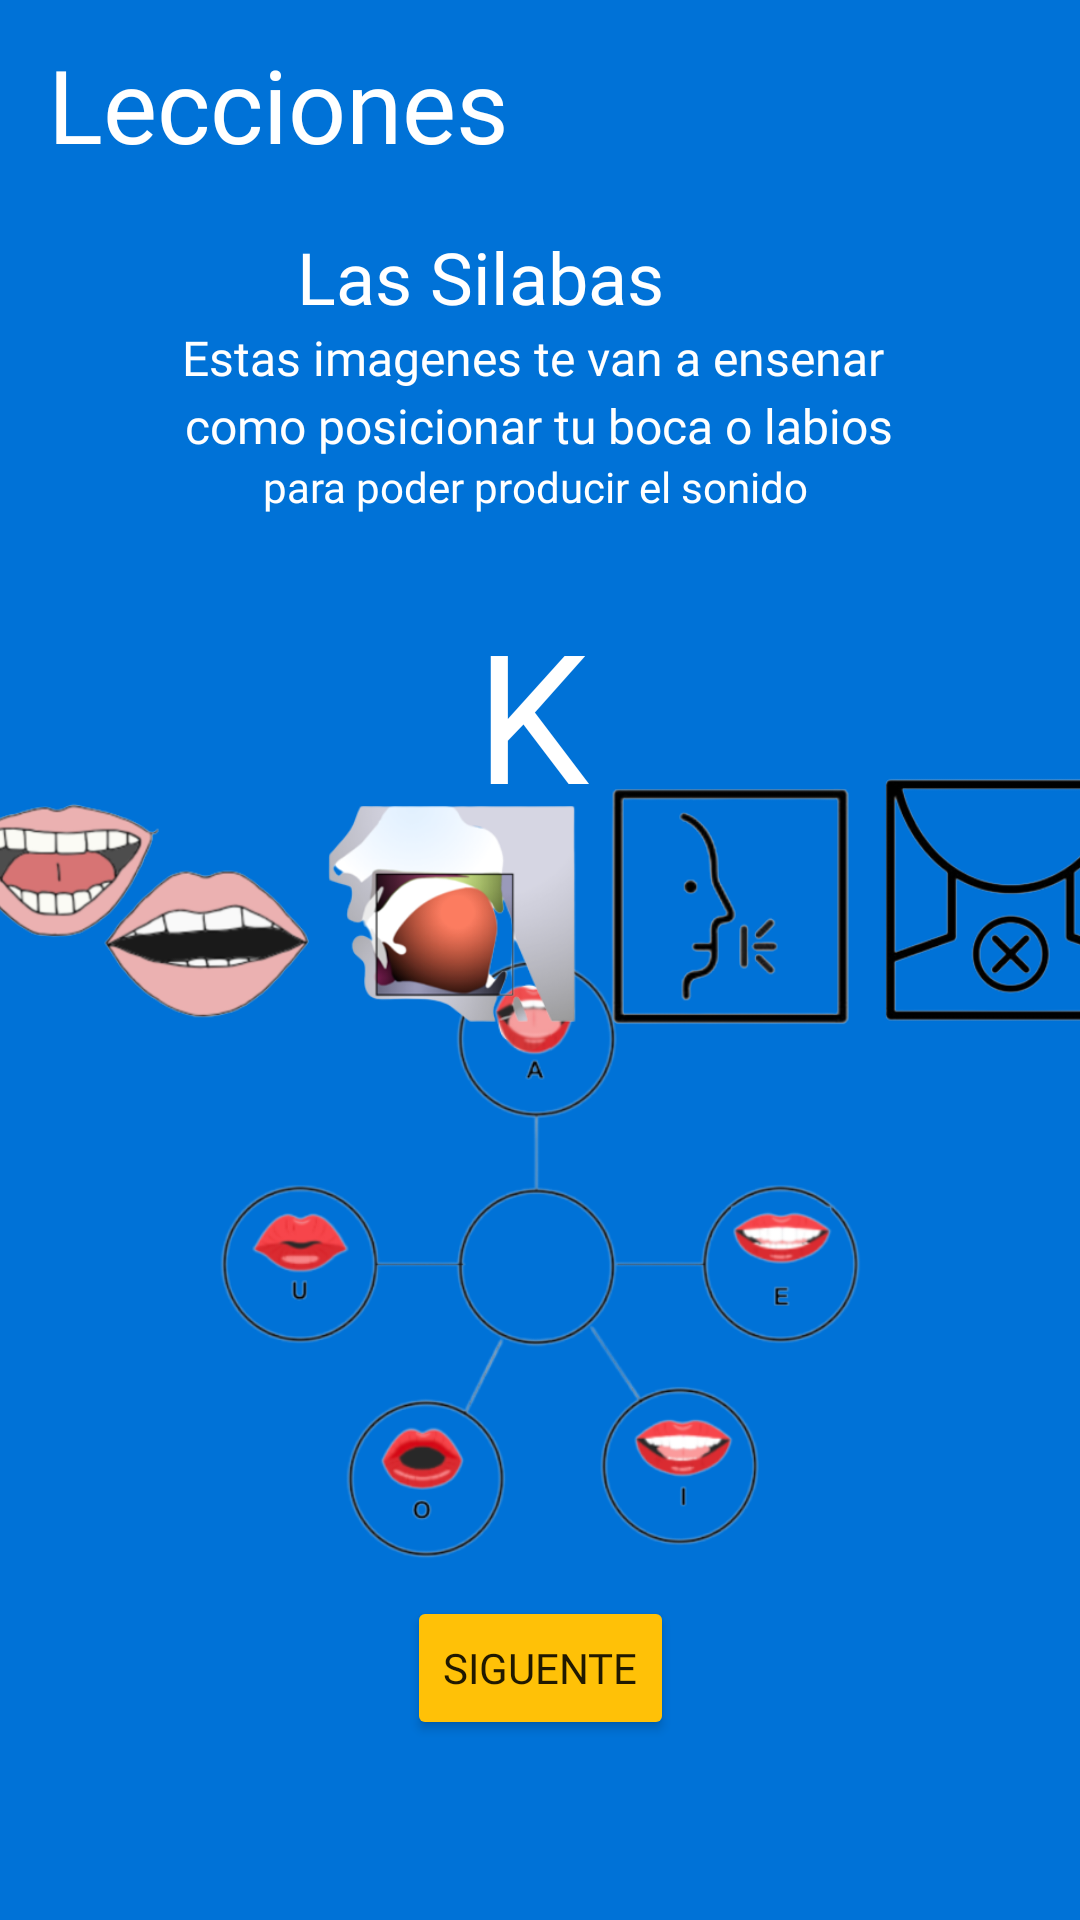

Layout XML and referenced resources for this Android screen:
<!-- AndroidManifest.xml: application theme Theme.MyApplication -->
<!-- res/layout/fragment_silabak.xml -->
<?xml version="1.0" encoding="utf-8"?>
<androidx.constraintlayout.widget.ConstraintLayout xmlns:android="http://schemas.android.com/apk/res/android"
    xmlns:app="http://schemas.android.com/apk/res-auto"
    xmlns:tools="http://schemas.android.com/tools"
    android:layout_width="match_parent"
    android:layout_height="match_parent"
    android:background="#0072D7"
    tools:context=".LessonsFragment">

    <TextView
        android:id="@+id/textview_second"
        android:layout_width="wrap_content"
        android:layout_height="wrap_content"
        app:layout_constraintEnd_toEndOf="parent"
        app:layout_constraintStart_toStartOf="parent"
        app:layout_constraintTop_toTopOf="parent" />


    <Button
        android:id="@+id/next"
        android:layout_width="wrap_content"
        android:layout_height="wrap_content"
        android:layout_marginBottom="60dp"
        android:backgroundTint="#FFC107"
        android:fontFamily="@font/chango"
        android:text="Siguente"
        app:layout_constraintBottom_toBottomOf="parent"
        app:layout_constraintEnd_toEndOf="parent"
        app:layout_constraintStart_toStartOf="parent" />

    <TextView
        android:id="@+id/Lessonid"
        android:layout_width="228dp"
        android:layout_height="50dp"
        android:layout_marginTop="12dp"
        android:fontFamily="@font/chango"
        android:text="Lecciones"
        android:textColor="#FFFFFF"
        android:textSize="34sp"
        app:layout_constraintEnd_toEndOf="parent"
        app:layout_constraintHorizontal_bias="0.12"
        app:layout_constraintStart_toStartOf="parent"
        app:layout_constraintTop_toTopOf="parent" />

    <TextView
        android:id="@+id/textView5"
        android:layout_width="wrap_content"
        android:layout_height="wrap_content"
        android:layout_marginStart="99dp"
        android:layout_marginTop="14dp"
        android:layout_marginEnd="96dp"
        android:fontFamily="@font/chango"
        android:text="Las Silabas "
        android:textColor="#FFFFFF"
        android:textSize="24sp"
        app:layout_constraintBottom_toTopOf="@+id/textView6"
        app:layout_constraintEnd_toEndOf="parent"
        app:layout_constraintHorizontal_bias="0.0"
        app:layout_constraintStart_toStartOf="parent"
        app:layout_constraintTop_toBottomOf="@+id/Lessonid" />

    <TextView
        android:id="@+id/textView6"
        android:layout_width="wrap_content"
        android:layout_height="wrap_content"
        android:layout_marginStart="35dp"
        android:layout_marginEnd="36dp"
        android:layout_marginBottom="1dp"
        android:fontFamily="@font/chango"
        android:text="Estas imagenes te van a ensenar "
        android:textColor="@color/white"
        android:textSize="16sp"
        app:layout_constraintBottom_toTopOf="@+id/textView7"
        app:layout_constraintEnd_toEndOf="parent"
        app:layout_constraintStart_toStartOf="parent"
        app:layout_constraintTop_toBottomOf="@+id/textView5" />

    <TextView
        android:id="@+id/textView7"
        android:layout_width="wrap_content"
        android:layout_height="wrap_content"
        android:layout_marginStart="75dp"
        android:layout_marginTop="1dp"
        android:layout_marginEnd="76dp"
        android:fontFamily="@font/chango"
        android:text=" como posicionar tu boca o labios "
        android:textColor="#FFFFFF"
        android:textSize="16sp"
        app:layout_constraintEnd_toEndOf="parent"
        app:layout_constraintStart_toStartOf="parent"
        app:layout_constraintTop_toBottomOf="@+id/textView6" />

    <TextView
        android:id="@+id/textView9"
        android:layout_width="wrap_content"
        android:layout_height="wrap_content"
        android:layout_marginStart="62dp"
        android:layout_marginEnd="62dp"
        android:fontFamily="@font/chango"
        android:text="para poder producir el sonido "
        android:textColor="@color/white"
        app:layout_constraintEnd_toEndOf="parent"
        app:layout_constraintStart_toStartOf="parent"
        app:layout_constraintTop_toBottomOf="@+id/textView7" />

    <ImageView
        android:id="@+id/imageView3"
        android:layout_width="241dp"
        android:layout_height="204dp"
        android:layout_marginStart="95dp"
        android:layout_marginEnd="95dp"
        android:layout_marginBottom="10dp"
        app:layout_constraintBottom_toTopOf="@+id/next"
        app:layout_constraintEnd_toEndOf="parent"
        app:layout_constraintStart_toStartOf="parent"
        app:srcCompat="@drawable/lessons" />

    <TextView
        android:id="@+id/textView12"
        android:layout_width="wrap_content"
        android:layout_height="wrap_content"
        android:layout_marginStart="190dp"
        android:layout_marginEnd="197dp"
        android:fontFamily="@font/chango"
        android:text="K"
        android:textColor="@color/white"
        android:textSize="20sp"
        app:layout_constraintBottom_toBottomOf="@+id/imageView3"
        app:layout_constraintEnd_toEndOf="parent"
        app:layout_constraintStart_toStartOf="parent"
        app:layout_constraintTop_toTopOf="@+id/imageView3" />

    <TextView
        android:id="@+id/textView13"
        android:layout_width="wrap_content"
        android:layout_height="wrap_content"
        android:layout_marginStart="174dp"
        android:layout_marginTop="26dp"
        android:layout_marginEnd="179dp"
        android:fontFamily="@font/chango"
        android:text="K"
        android:textColor="@color/white"
        android:textSize="60sp"
        app:layout_constraintEnd_toEndOf="parent"
        app:layout_constraintStart_toStartOf="parent"
        app:layout_constraintTop_toBottomOf="@+id/textView9" />

    <ImageView
        android:id="@+id/imageView35"
        android:layout_width="393dp"
        android:layout_height="144dp"
        android:layout_marginStart="9dp"
        android:layout_marginTop="13dp"
        android:layout_marginEnd="9dp"
        android:layout_marginBottom="11dp"
        app:layout_constraintBottom_toTopOf="@+id/imageView3"
        app:layout_constraintEnd_toEndOf="parent"
        app:layout_constraintStart_toStartOf="parent"
        app:layout_constraintTop_toBottomOf="@+id/textView13"
        app:srcCompat="@drawable/klipstogether" />

</androidx.constraintlayout.widget.ConstraintLayout>
<!-- resources referenced by this layout -->
<resources>
  <color name="white">#FFFFFFFF</color>
  <!-- drawable klipstogether: png bitmap (drawable, 127757 bytes) -->
  <!-- drawable lessons: png bitmap (drawable, 98634 bytes) -->
  <style name="Theme.MyApplication" parent="Theme.AppCompat.DayNight.NoActionBar">
          
          <item name="colorPrimary">@color/purple_500</item>
          <item name="colorPrimaryVariant">@color/purple_700</item>
          <item name="colorOnPrimary">@color/white</item>
          
          <item name="colorSecondary">@color/teal_200</item>
          <item name="colorSecondaryVariant">@color/teal_700</item>
          <item name="colorOnSecondary">@color/black</item>
          
          <item name="android:statusBarColor" tools:targetApi="l">?attr/colorPrimaryVariant</item>
          
      </style>
  <color name="purple_500">#FF6200EE</color>
  <color name="purple_700">#FF3700B3</color>
  <color name="teal_200">#FF03DAC5</color>
  <color name="teal_700">#FF018786</color>
  <color name="black">#FF000000</color>
</resources>
